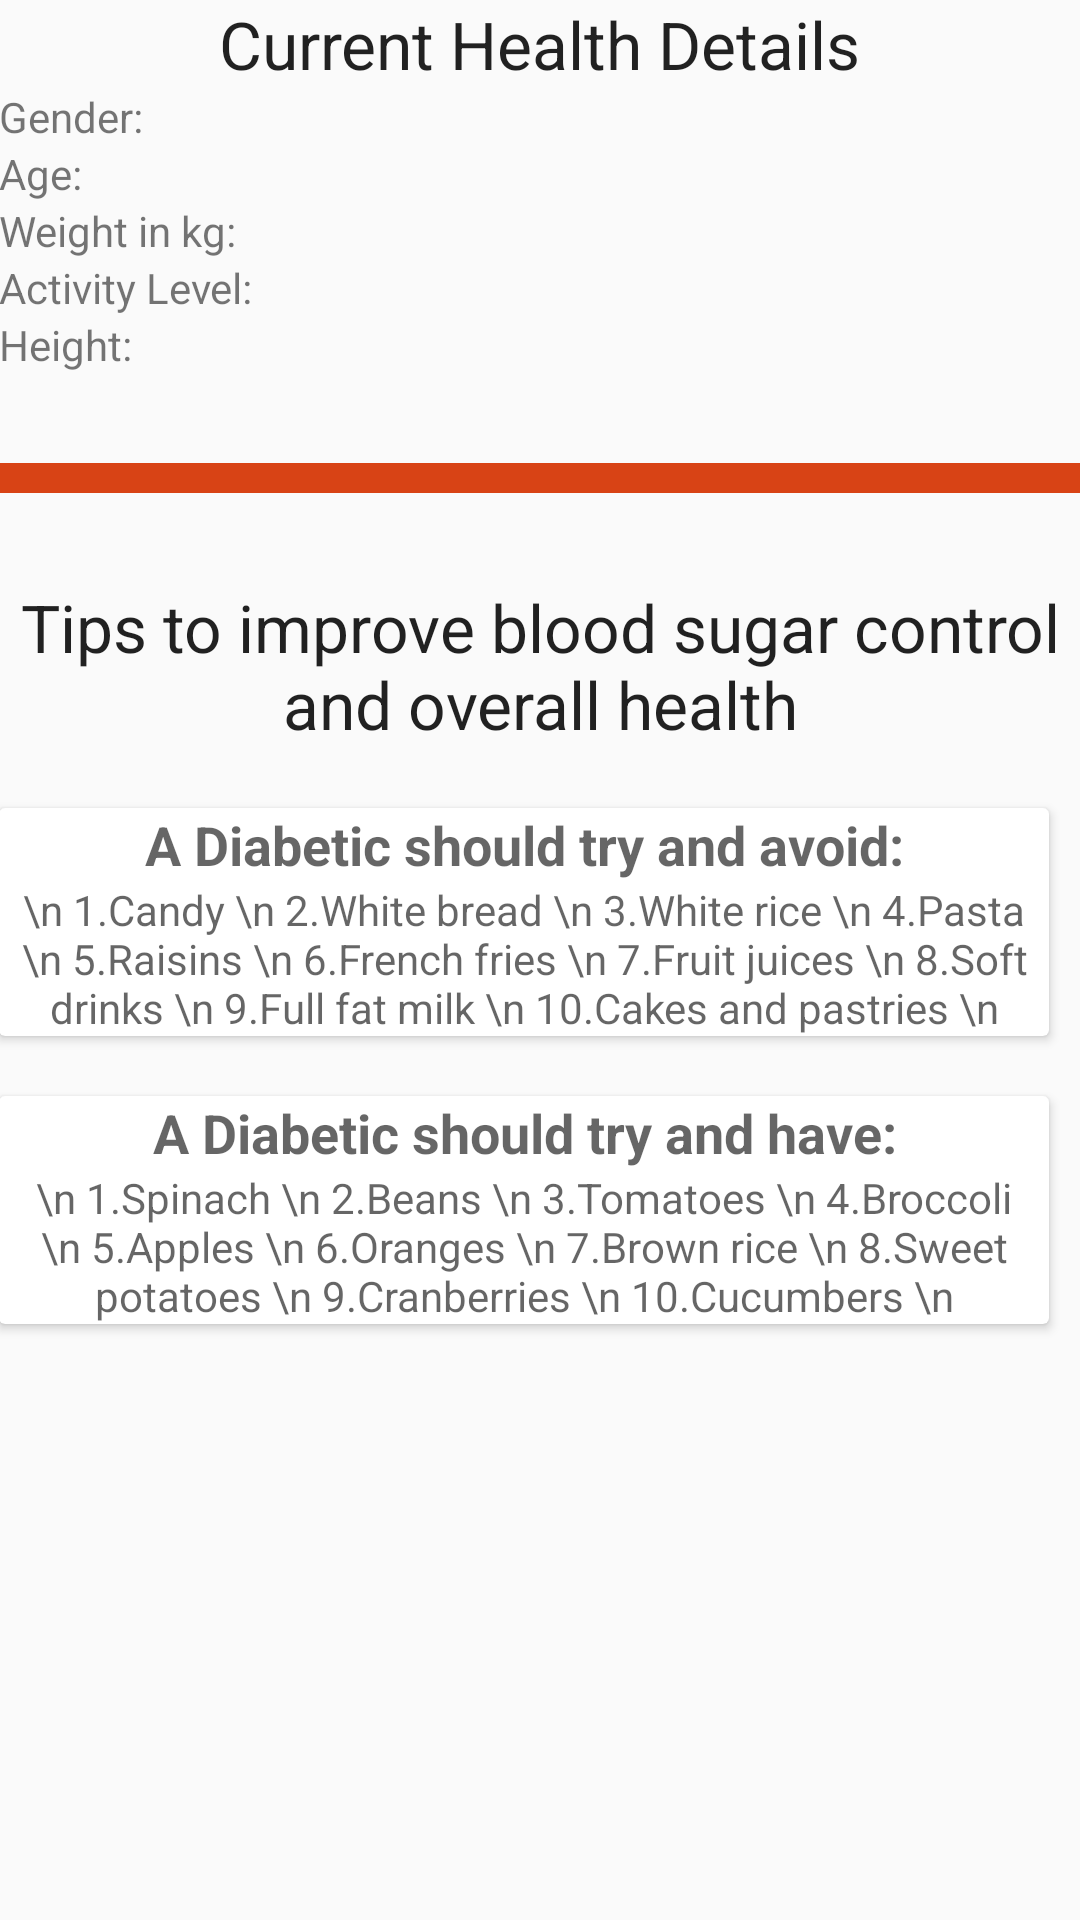

Write the Android layout XML for this screen, with the resource values it uses.
<!-- AndroidManifest.xml: application theme AppTheme -->
<!-- res/layout/content_main_screen.xml -->
<?xml version="1.0" encoding="utf-8"?>
<RelativeLayout xmlns:android="http://schemas.android.com/apk/res/android"
    xmlns:app="http://schemas.android.com/apk/res-auto"
    xmlns:tools="http://schemas.android.com/tools"
    android:id="@+id/content_extra_module"
    android:layout_width="match_parent"
    android:layout_height="match_parent"
    android:paddingBottom="@dimen/activity_vertical_margin"
    android:paddingLeft="@dimen/activity_horizontal_margin"
    android:paddingRight="@dimen/activity_horizontal_margin"
    android:paddingTop="@dimen/activity_vertical_margin"
    app:layout_behavior="@string/appbar_scrolling_view_behavior"
    tools:context="com.tmend.firebaseauth.MainScreen"
    tools:showIn="@layout/activity_main_screen">
    <ScrollView
        android:layout_width="match_parent"
        android:layout_height="match_parent"
        android:fillViewport="true">
    <LinearLayout
        android:layout_width="match_parent"
        android:layout_height="match_parent"

        android:orientation="vertical">
        <TextView
            android:id = "@+id/textViewCurrentDetails"
            android:layout_width="wrap_content"
            android:layout_height="wrap_content"
            android:text="Current Health Details"
            android:layout_gravity="center_horizontal"
            android:textAppearance="?android:attr/textAppearanceLarge"/>

        <LinearLayout
            android:id="@+id/LayoutDisplayGender"
            android:layout_width="match_parent"
            android:layout_height="wrap_content"
            android:orientation="horizontal"
            android:weightSum="1">
            <TextView
                android:text="Gender:"
                android:layout_width="match_parent"
                android:layout_height="wrap_content"
                android:id="@+id/textViewDisplayGenderLabel"
                android:layout_weight="0.75" />
            <TextView
                android:text=""
                android:layout_width="match_parent"
                android:layout_height="wrap_content"
                android:id="@+id/textViewDisplayGender"
                android:layout_weight="0.25" />
        </LinearLayout>

        <LinearLayout
            android:id="@+id/LayoutDisplayAge"
            android:layout_width="match_parent"
            android:layout_height="wrap_content"
            android:orientation="horizontal"
            android:weightSum="1">
            <TextView
                android:text="Age:"
                android:layout_width="match_parent"
                android:layout_height="wrap_content"
                android:id="@+id/textViewDisplayAgeLabel"
                android:layout_weight="0.75" />
            <TextView
                android:text=""
                android:layout_width="match_parent"
                android:layout_height="wrap_content"
                android:id="@+id/textViewDisplayAge"
                android:layout_weight="0.25" />
        </LinearLayout>

        <LinearLayout
            android:id="@+id/LayoutDisplayWeight"
            android:layout_width="match_parent"
            android:layout_height="wrap_content"
            android:orientation="horizontal"
            android:weightSum="1">
            <TextView
                android:text="Weight in kg:"
                android:layout_width="match_parent"
                android:layout_height="wrap_content"
                android:id="@+id/textViewDisplayWeightLabel"
                android:layout_weight="0.75" />
            <TextView
                android:text=""
                android:layout_width="match_parent"
                android:layout_height="wrap_content"
                android:id="@+id/textViewDisplayWeight"
                android:layout_weight="0.25" />
        </LinearLayout>

        <LinearLayout
        android:id="@+id/LayoutDisplayActivityLevel"
        android:layout_width="match_parent"
        android:layout_height="wrap_content"
        android:orientation="horizontal"
        android:weightSum="1">
        <TextView
            android:text="Activity Level:"
            android:layout_width="match_parent"
            android:layout_height="wrap_content"
            android:id="@+id/textViewDisplayActivityLevelLabel"
            android:layout_weight="0.75"
            android:textSize="14sp" />
        <TextView
            android:text=""
            android:layout_width="match_parent"
            android:layout_height="wrap_content"
            android:id="@+id/textViewDisplayActivityLevel"
            android:layout_weight="0.25" />
    </LinearLayout>
        <LinearLayout
            android:id="@+id/LayoutDisplayHeight"
            android:layout_width="match_parent"
            android:layout_height="wrap_content"
            android:orientation="horizontal"
            android:weightSum="1">
            <TextView
                android:text="Height:"
                android:layout_width="match_parent"
                android:layout_height="wrap_content"
                android:id="@+id/textViewDisplayHeightLabel"
                android:layout_weight="0.75" />
            <TextView
                android:text=""
                android:layout_width="match_parent"
                android:layout_height="wrap_content"
                android:id="@+id/textViewDisplayHeight"
                android:layout_weight="0.25" />
        </LinearLayout>

        <View
            android:layout_marginTop="30sp"
            android:layout_width="match_parent"
            android:layout_height="10dp"
            android:background="@color/colorPrimary"/>

        <TextView
            android:layout_marginTop="30sp"
            android:layout_width="match_parent"
            android:layout_height="wrap_content"
            android:layout_gravity="center_horizontal"
            android:gravity="center_horizontal"
            android:textAppearance="?android:attr/textAppearanceLarge"
            android:text="Tips to improve blood sugar control and overall health"
            android:textSize="22sp" />

        <android.support.v7.widget.CardView
            android:layout_marginTop="20sp"
            android:layout_width="350sp"
            android:layout_height="wrap_content">
            <LinearLayout
                android:orientation="vertical"
                android:layout_width="match_parent"
                android:layout_height="wrap_content">
            <TextView
                android:layout_width="match_parent"
                android:layout_height="wrap_content"
                android:textAppearance="?android:attr/textAppearanceMedium"
                android:text="A Diabetic should try and avoid:"
                android:textStyle="bold"
                android:gravity="center_horizontal"
                android:textSize="18sp" />
            <TextView
                android:layout_width="match_parent"
                android:layout_height="wrap_content"
                android:text="\n 1.Candy \n 2.White bread \n 3.White rice \n 4.Pasta \n 5.Raisins \n 6.French fries \n 7.Fruit juices \n 8.Soft drinks \n 9.Full fat milk \n 10.Cakes and pastries \n"
                android:textAppearance="?android:attr/textAppearanceMedium"
                android:gravity="center_horizontal"
                android:textSize="14sp" />
            </LinearLayout>
        </android.support.v7.widget.CardView>

        <android.support.v7.widget.CardView
            android:layout_marginTop="20sp"
            android:layout_width="350sp"
            android:layout_height="wrap_content">
            <LinearLayout
                android:orientation="vertical"
                android:layout_width="match_parent"
                android:layout_height="wrap_content">
                <TextView
                    android:layout_width="match_parent"
                    android:layout_height="wrap_content"
                    android:textAppearance="?android:attr/textAppearanceMedium"
                    android:text="A Diabetic should try and have:"
                    android:textStyle="bold"
                    android:gravity="center_horizontal"/>
                <TextView
                    android:layout_width="match_parent"
                    android:layout_height="wrap_content"
                    android:textAppearance="?android:attr/textAppearanceMedium"
                    android:text="\n 1.Spinach \n 2.Beans \n 3.Tomatoes \n 4.Broccoli \n 5.Apples \n 6.Oranges \n 7.Brown rice \n 8.Sweet potatoes \n 9.Cranberries \n 10.Cucumbers \n"
                    android:gravity="center_horizontal"
                    android:textSize="14sp" />
            </LinearLayout>
        </android.support.v7.widget.CardView>


    </LinearLayout>
    </ScrollView>
</RelativeLayout>
<!-- res/layout/activity_main_screen.xml (included above) -->
<?xml version="1.0" encoding="utf-8"?>
<android.support.design.widget.CoordinatorLayout xmlns:android="http://schemas.android.com/apk/res/android"
    xmlns:app="http://schemas.android.com/apk/res-auto"
    xmlns:tools="http://schemas.android.com/tools"
    android:layout_width="match_parent"
    android:layout_height="match_parent"
    android:fitsSystemWindows="true"
    tools:context="com.tmend.firebaseauth.MainScreen">

    <android.support.design.widget.AppBarLayout
        android:layout_width="match_parent"
        android:layout_height="wrap_content"
        android:theme="@style/AppTheme.AppBarOverlay">

        <android.support.v7.widget.Toolbar
            android:id="@+id/toolbar"
            android:layout_width="match_parent"
            android:layout_height="?attr/actionBarSize"
            android:background="?attr/colorPrimary"
            app:popupTheme="@style/AppTheme.PopupOverlay" />

    </android.support.design.widget.AppBarLayout>

    <include layout="@layout/content_main_screen" />

</android.support.design.widget.CoordinatorLayout>
<!-- resources referenced by this layout -->
<resources>
  <color name="colorPrimary">#D84315</color>
  <style name="AppTheme.AppBarOverlay" parent="ThemeOverlay.AppCompat.Dark.ActionBar" />
  <style name="AppTheme.PopupOverlay" parent="ThemeOverlay.AppCompat.Light" />
  <style name="AppTheme" parent="Theme.AppCompat.Light.DarkActionBar">
          
          <item name="colorPrimary">@color/colorPrimary</item>
          <item name="colorPrimaryDark">@color/colorPrimaryDark</item>
          <item name="colorAccent">@color/colorAccent</item>
      </style>
  <color name="colorPrimaryDark">#212121</color>
  <color name="colorAccent">#FF4081</color>
</resources>
